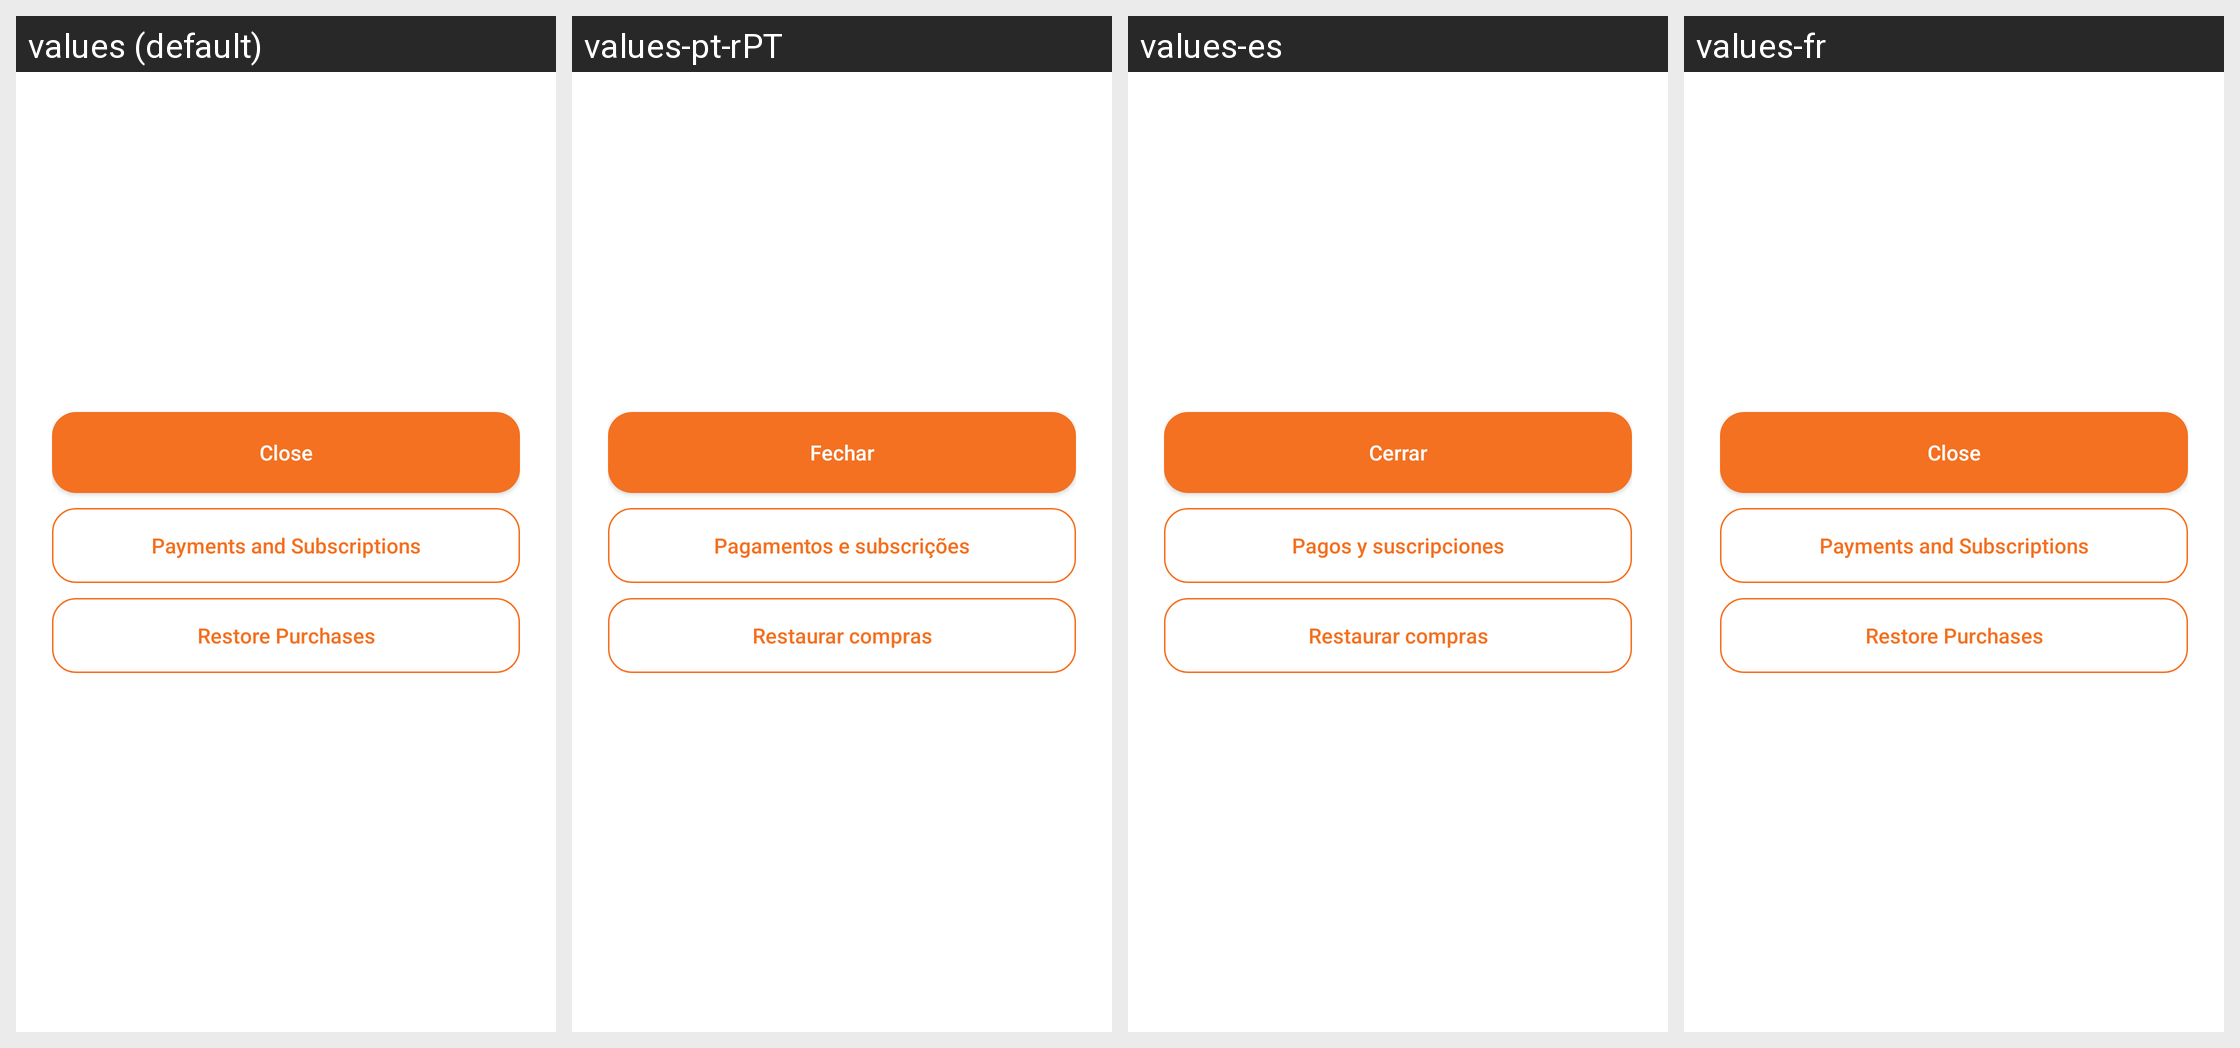

The same Android screen rendered under several of its app's locales, left to right. List the strings drawn on it with the default value and each locale's translation.
Android screen res/layout/activity_paywall.xml rendered under 4 locales, left to right: values (default), values-pt-rPT, values-es, values-fr. Device: Nexus 5 (rendered at 1080×1920; each locale shown at half size, 540×960, under a caption strip naming it); theme Theme.DrivestNavigation.
Other locales in the repository, not shown: values-de, values-it, values-nl, values-pl.
Strings drawn on this screen, with the default value and each locale's value (text and hints the layout hard-codes, and strings that could not be matched under every locale, appear in the picture but are not listed):

paywall_close
  values: Close
  values-pt-rPT: Fechar
  values-es: Cerrar
  values-fr: Close  [not translated; the default value is used]

paywall_open_payments_subscriptions
  values: Payments and Subscriptions
  values-pt-rPT: Pagamentos e subscrições
  values-es: Pagos y suscripciones
  values-fr: Payments and Subscriptions  [not translated; the default value is used]

payments_action_restore
  values: Restore Purchases
  values-pt-rPT: Restaurar compras
  values-es: Restaurar compras
  values-fr: Restore Purchases  [not translated; the default value is used]
